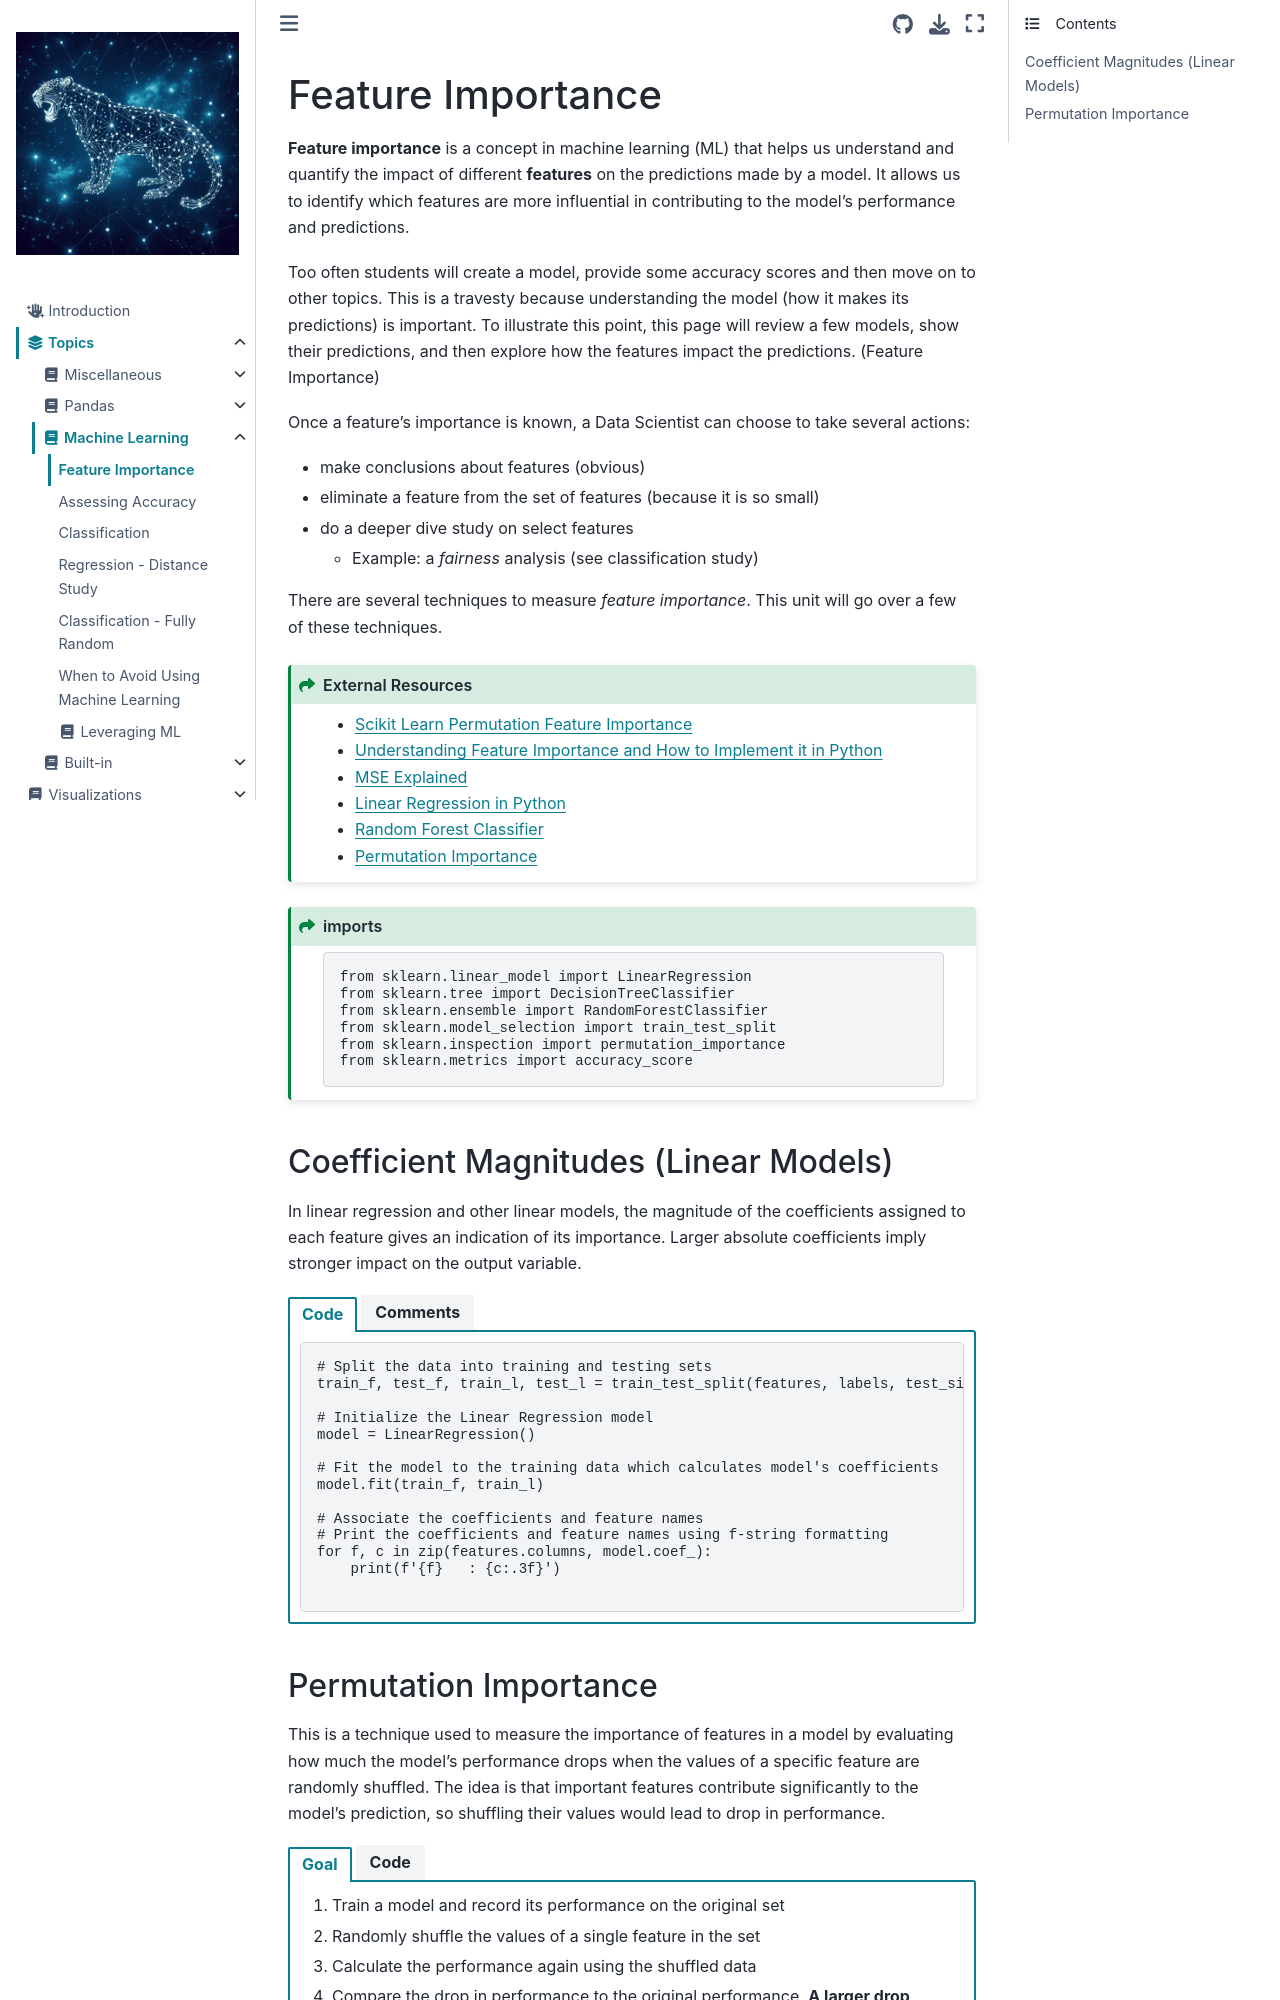

repository: jeffstride/idp · page: Topics/machine_learning/feature-importance.html · generator: jekyll

# Feature Importance 

**Feature importance** is a concept in machine learning (ML) that helps us understand and quantify the impact of 
different **features** on the predictions made by a model. It allows us to identify which features are more 
influential in contributing to the model's performance and predictions.  

Too often students will create a model, provide some accuracy scores and then move on to other topics. This is a travesty
because understanding the model (how it makes its predictions) is important. To illustrate this point, this page will review 
a few models, show their predictions, and then explore how the features impact the predictions. (Feature Importance)   

Once a feature's importance is known, a Data Scientist can choose to take several actions:  
* make conclusions about features (obvious)  
* eliminate a feature from the set of features (because it is so small)   
* do a deeper dive study on select features   
    * Example: a _fairness_ analysis (see classification study)  

There are several techniques to measure _feature importance_. This unit will go over a few of these techniques.  

```{admonition} External Resources
:class: seealso dropdown
* [Scikit Learn Permutation Feature Importance](https://scikit-learn.org/stable/modules/permutation_importance.html)  
* [Understanding Feature Importance and How to Implement it in Python](https://towardsdatascience.com/understanding-feature-importance-and-how-to-implement-it-in-python-ff0287b20285)  
* [MSE Explained](https://datagy.io/mean-squared-error-python/)  
* [Linear Regression in Python](https://realpython.com/linear-regression-in-python/)  
* [Random Forest Classifier](https://www.datacamp.com/tutorial/random-forests-classifier-python)  
* [Permutation Importance](https://scikit-learn.org/stable/modules/permutation_importance.html)  
```

```{admonition} imports
:class: seealso dropdown
```python
from sklearn.linear_model import LinearRegression
from sklearn.tree import DecisionTreeClassifier
from sklearn.ensemble import RandomForestClassifier
from sklearn.model_selection import train_test_split
from sklearn.inspection import permutation_importance
from sklearn.metrics import accuracy_score
```

## Coefficient Magnitudes (Linear Models)
In linear regression and other linear models, the magnitude of the coefficients assigned to each feature gives an indication of its importance. Larger absolute coefficients imply stronger impact on the output variable.

````{tab-set}

```{tab-item} Code
```python
# Split the data into training and testing sets
train_f, test_f, train_l, test_l = train_test_split(features, labels, test_size=0.2)

# Initialize the Linear Regression model
model = LinearRegression()

# Fit the model to the training data which calculates model's coefficients
model.fit(train_f, train_l)

# Associate the coefficients and feature names
# Print the coefficients and feature names using f-string formatting
for f, c in zip(features.columns, model.coef_):
    print(f'{f}   : {c:.3f}')

```
```{tab-item} Comments
The following is how to interpret coefficient magnitudes for feature importance:

**Coefficient Magnitude:** The magnitude of the coefficient reflects the strength and direction of its influence on the target variable. A larger coefficient magnitude (positive or negative) indicates that the feature has a greater influence.

1. A positive coefficient suggests that an increase in the value of the feature will result in an increase in the model's output. This signifies that the feature has a positive linear connection with the target variable.

2. A negative coefficient indicates that an increase in the value of the feature will result in a decrease in the model's output. This shows a negative linear relationship between the feature and the label.

**Magnitude Comparison:** By comparing the magnitudes of coefficients across different features, you can rank features based on their relative importance. Features with larger absolute coefficients are generally considered more important in influencing the model's predictions.
```
````
